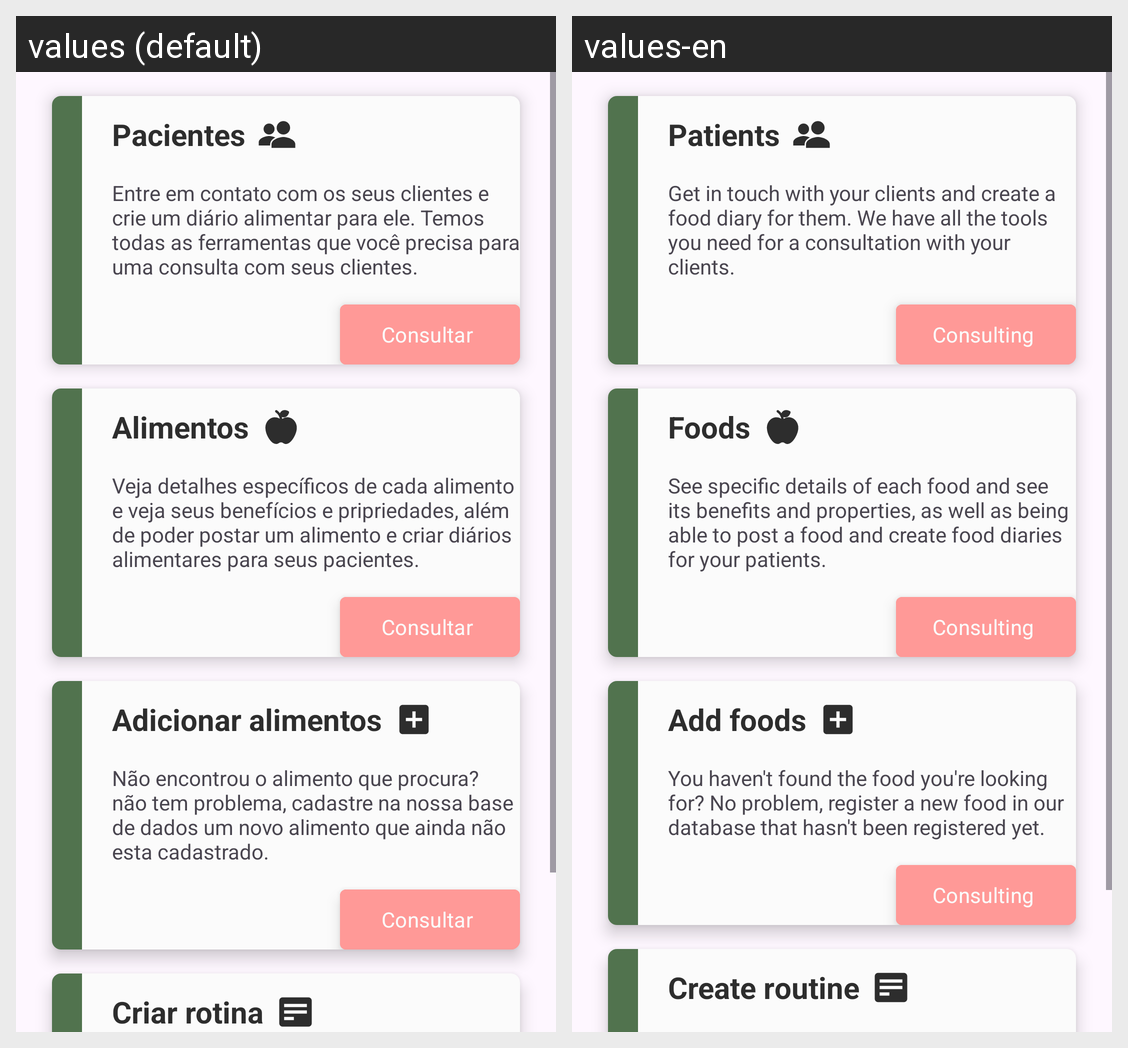

Strings drawn on this Android screen and how each of the app's shown locales translates them:
Android screen res/layout/fragment_home_nutricionista.xml rendered under 2 locales, left to right: values (default), values-en. Device: Nexus 5 (rendered at 1080×1920; each locale shown at half size, 540×960, under a caption strip naming it); theme Theme.Sallusapp.
Strings drawn on this screen, with the default value and each locale's value (text and hints the layout hard-codes, and strings that could not be matched under every locale, appear in the picture but are not listed):

text_card_titulo_um_nutricionista
  values: Pacientes
  values-en: Patients

text_card_subtitulo_um_nutricionista
  values: Entre em contato com os seus clientes e crie um diário alimentar para ele. Temos todas as ferramentas que você precisa para uma consulta com seus clientes.
  values-en: Get in touch with your clients and create a food diary for them. We have all the tools you need for a consultation with your clients.

text_card_button_consultar
  values: Consultar
  values-en: Consulting

text_card_titulo_dois_nutricionista
  values: Alimentos
  values-en: Foods

text_card_subtitulo_dois_nutricionista
  values: Veja detalhes específicos de cada alimento e veja seus benefícios e pripriedades, além de poder postar um alimento e criar diários alimentares para seus pacientes.
  values-en: See specific details of each food and see its benefits and properties, as well as being able to post a food and create food diaries for your patients.

text_card_titulo_tres_nutricionista
  values: Adicionar alimentos
  values-en: Add foods

text_card_subtitulo_tres_nutricionista
  values: Não encontrou o alimento que procura? não tem problema, cadastre na nossa base de dados um novo alimento que ainda não esta cadastrado.
  values-en: You haven't found the food you're looking for? No problem, register a new food in our database that hasn't been registered yet.

text_card_titulo_quatro_nutricionista
  values: Criar rotina
  values-en: Create routine
